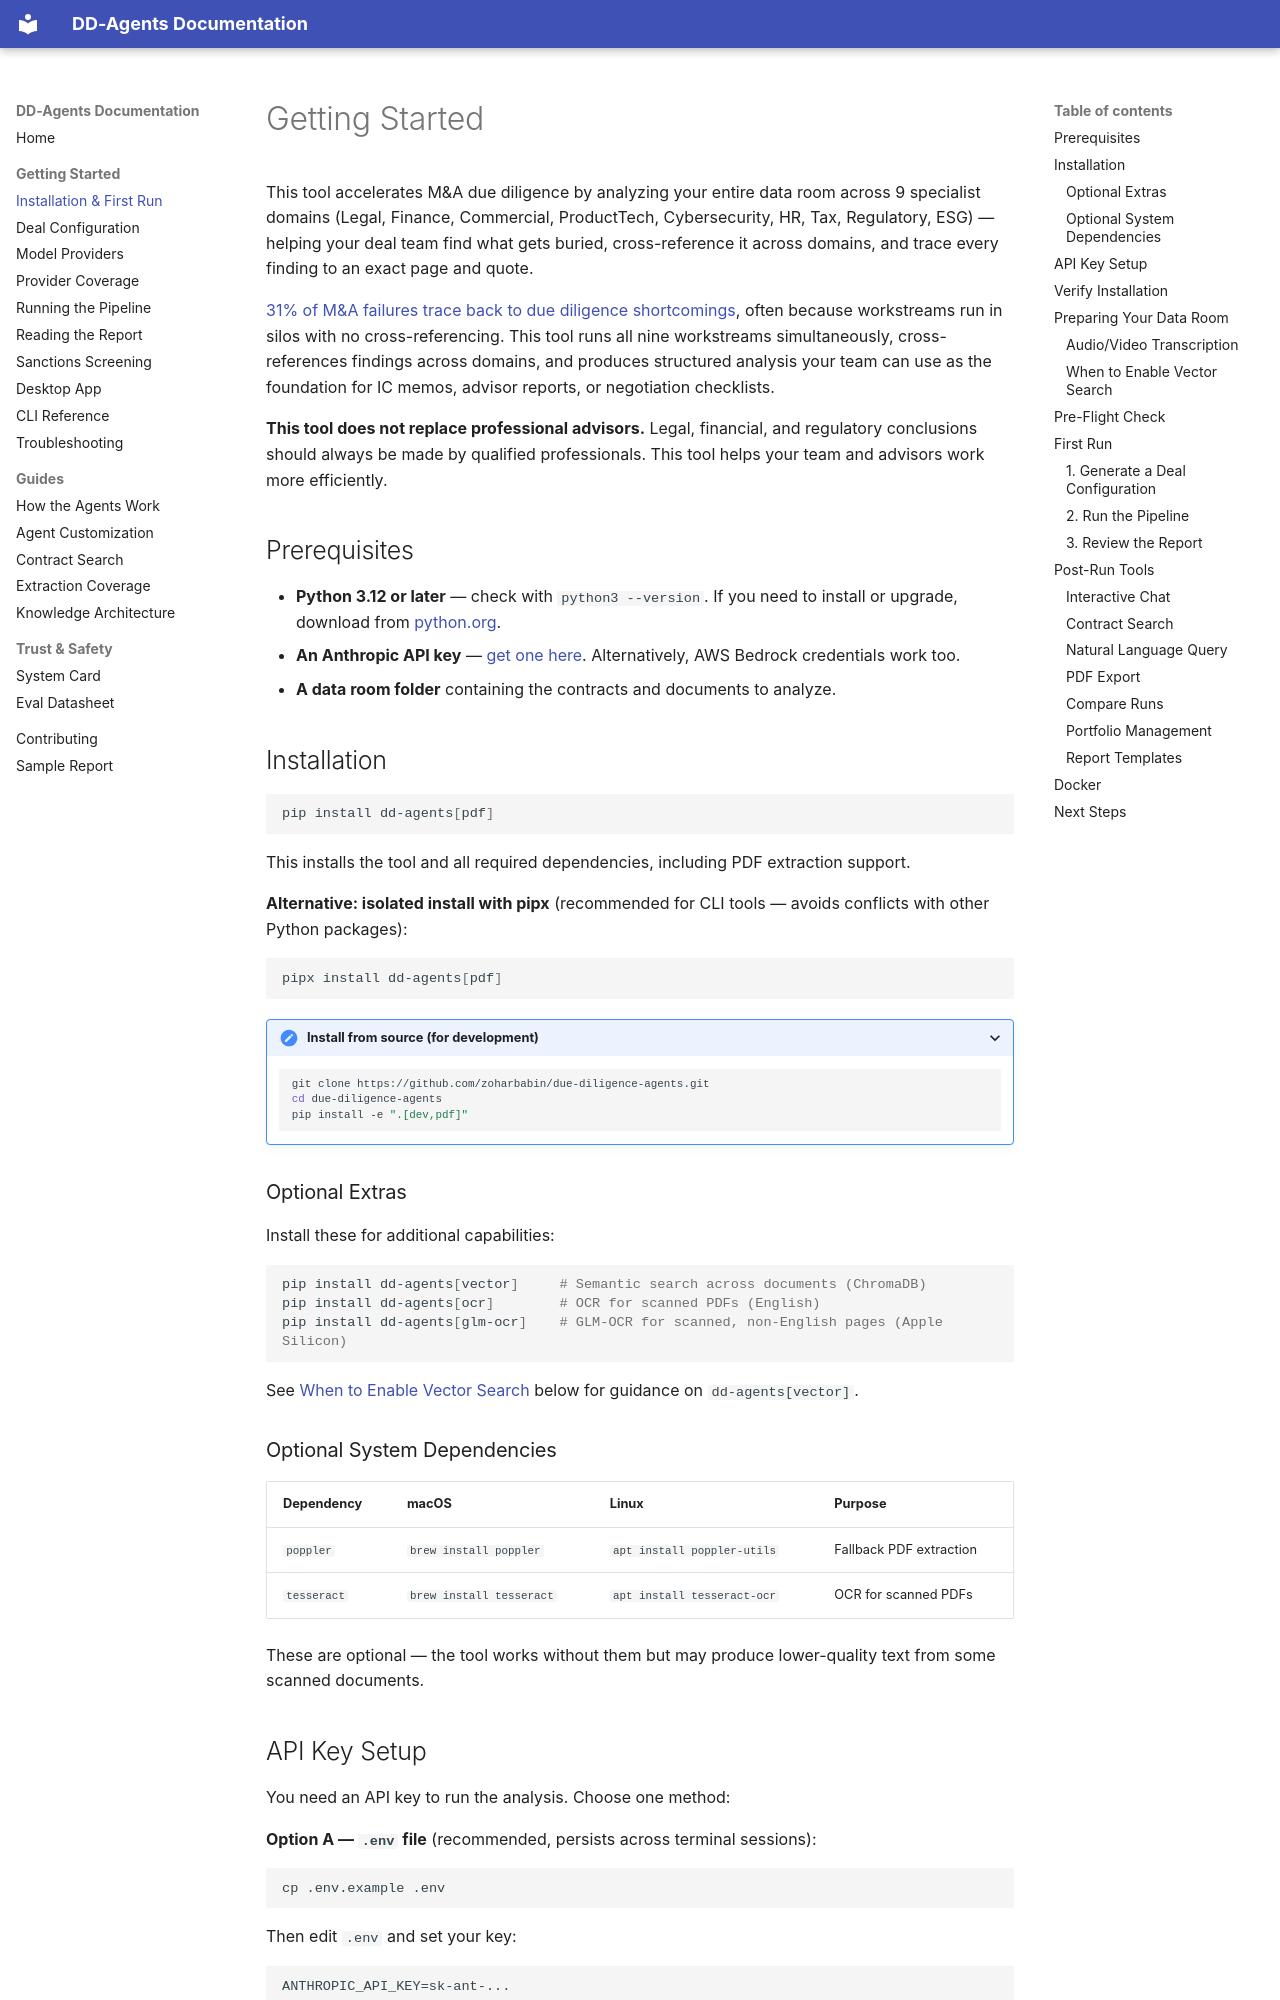

repository: zoharbabin/due-diligence-agents · page: user-guide/getting-started/index.html · generator: mkdocs

# Getting Started

This tool accelerates M&A due diligence by analyzing your entire data room across 9 specialist domains (Legal, Finance, Commercial, ProductTech, Cybersecurity, HR, Tax, Regulatory, ESG) — helping your deal team find what gets buried, cross-reference it across domains, and trace every finding to an exact page and quote.

[31% of M&A failures trace back to due diligence shortcomings](https://acquisitionstars.com/ma-failure-rate/), often because workstreams run in silos with no cross-referencing. This tool runs all nine workstreams simultaneously, cross-references findings across domains, and produces structured analysis your team can use as the foundation for IC memos, advisor reports, or negotiation checklists.

**This tool does not replace professional advisors.** Legal, financial, and regulatory conclusions should always be made by qualified professionals. This tool helps your team and advisors work more efficiently.

## Prerequisites

- **Python 3.12 or later** — check with `python3 --version`. If you need to install or upgrade, download from [python.org](https://www.python.org/downloads/).
- **An Anthropic API key** — [get one here](https://console.anthropic.com/). Alternatively, AWS Bedrock credentials work too.
- **A data room folder** containing the contracts and documents to analyze.

## Installation

```bash
pip install dd-agents[pdf]
```

This installs the tool and all required dependencies, including PDF extraction support.

**Alternative: isolated install with pipx** (recommended for CLI tools — avoids conflicts with other Python packages):

```bash
pipx install dd-agents[pdf]
```

<details>
<summary><strong>Install from source (for development)</strong></summary>

```bash
git clone https://github.com/zoharbabin/due-diligence-agents.git
cd due-diligence-agents
pip install -e ".[dev,pdf]"
```
</details>

### Optional Extras

Install these for additional capabilities:

```bash
pip install dd-agents[vector]     # Semantic search across documents (ChromaDB)
pip install dd-agents[ocr]        # OCR for scanned PDFs (English)
pip install dd-agents[glm-ocr]    # GLM-OCR for scanned, non-English pages (Apple Silicon)
```

See [When to Enable Vector Search](#when-to-enable-vector-search) below for guidance on `dd-agents[vector]`.

### Optional System Dependencies

| Dependency | macOS | Linux | Purpose |
|-----------|-------|-------|---------|
| `poppler` | `brew install poppler` | `apt install poppler-utils` | Fallback PDF extraction |
| `tesseract` | `brew install tesseract` | `apt install tesseract-ocr` | OCR for scanned PDFs |

These are optional — the tool works without them but may produce lower-quality text from some scanned documents.
